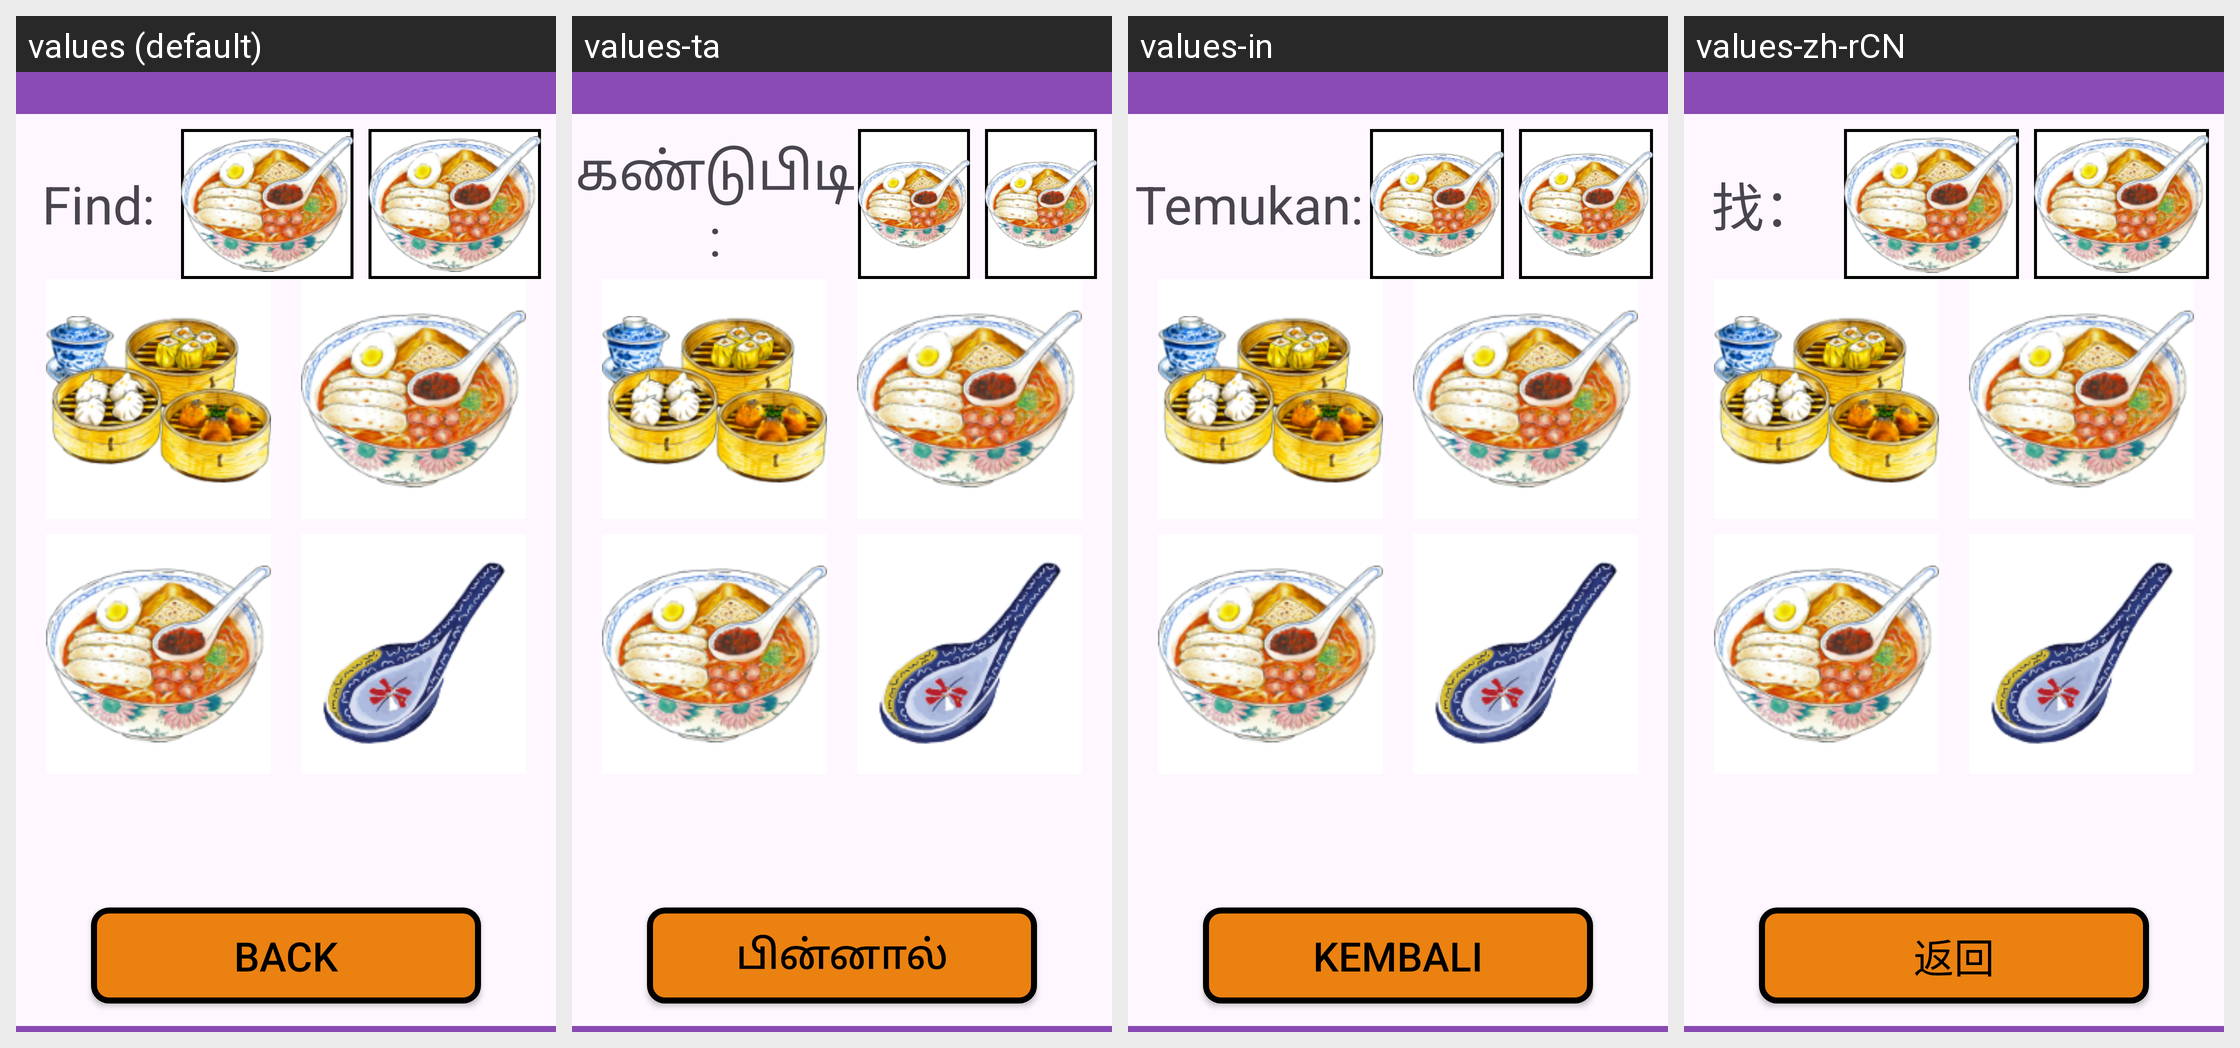

The Android screen below is rendered under several locales of the same app. Produce the string resources it draws, with the default and per-locale values.
Android screen res/layout/activity_easy_game2.xml rendered under 4 locales, left to right: values (default), values-ta, values-in, values-zh-rCN. Device: Nexus 5 (rendered at 1080×1920; each locale shown at half size, 540×960, under a caption strip naming it); theme Theme.NostalgiaMatchingFYP2024.
Strings drawn on this screen, with the default value and each locale's value (text and hints the layout hard-codes appear in the picture but are not listed):

find
  values: Find:
  values-ta: கண்டுபிடி:
  values-in: Temukan:
  values-zh-rCN: 找：

back
  values: Back
  values-ta: பின்னால்
  values-in: Kembali
  values-zh-rCN: 返回
